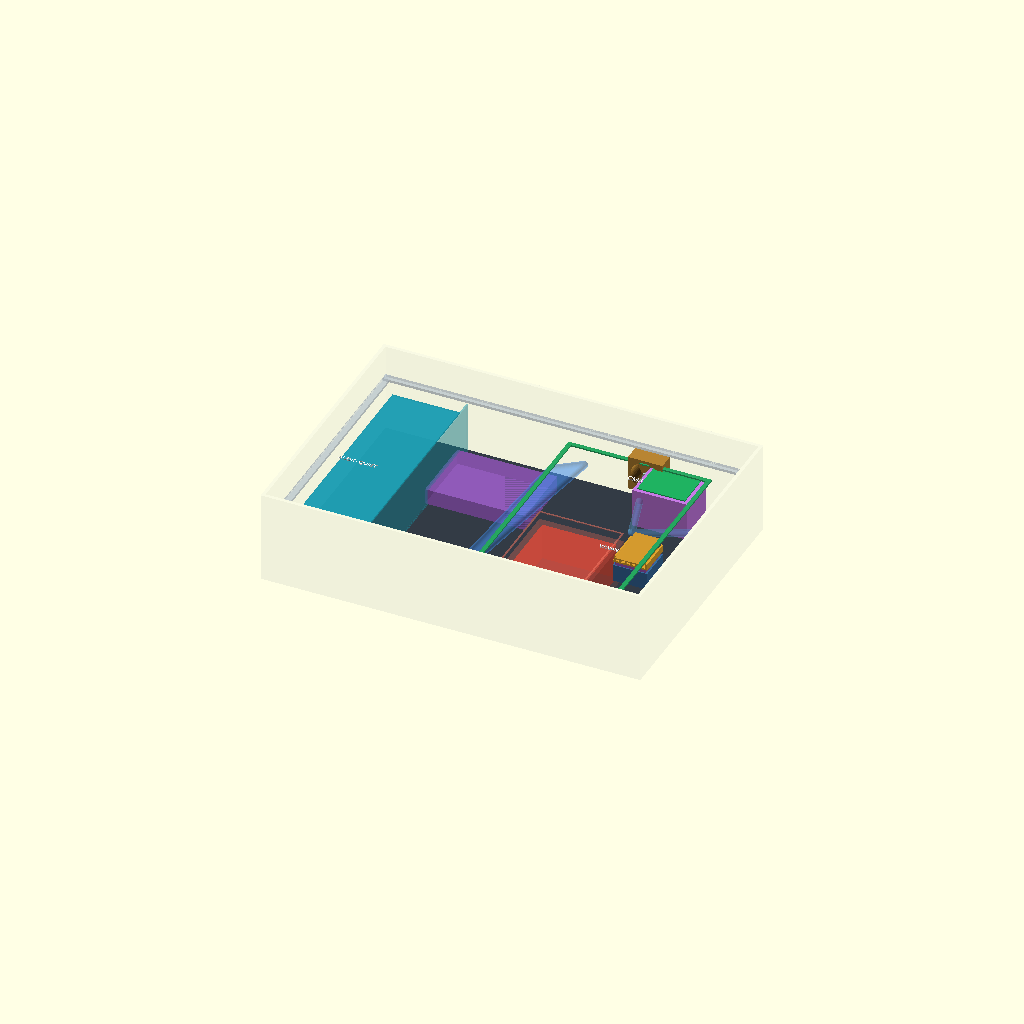
Cell 1: rendered with the file's own defaults.
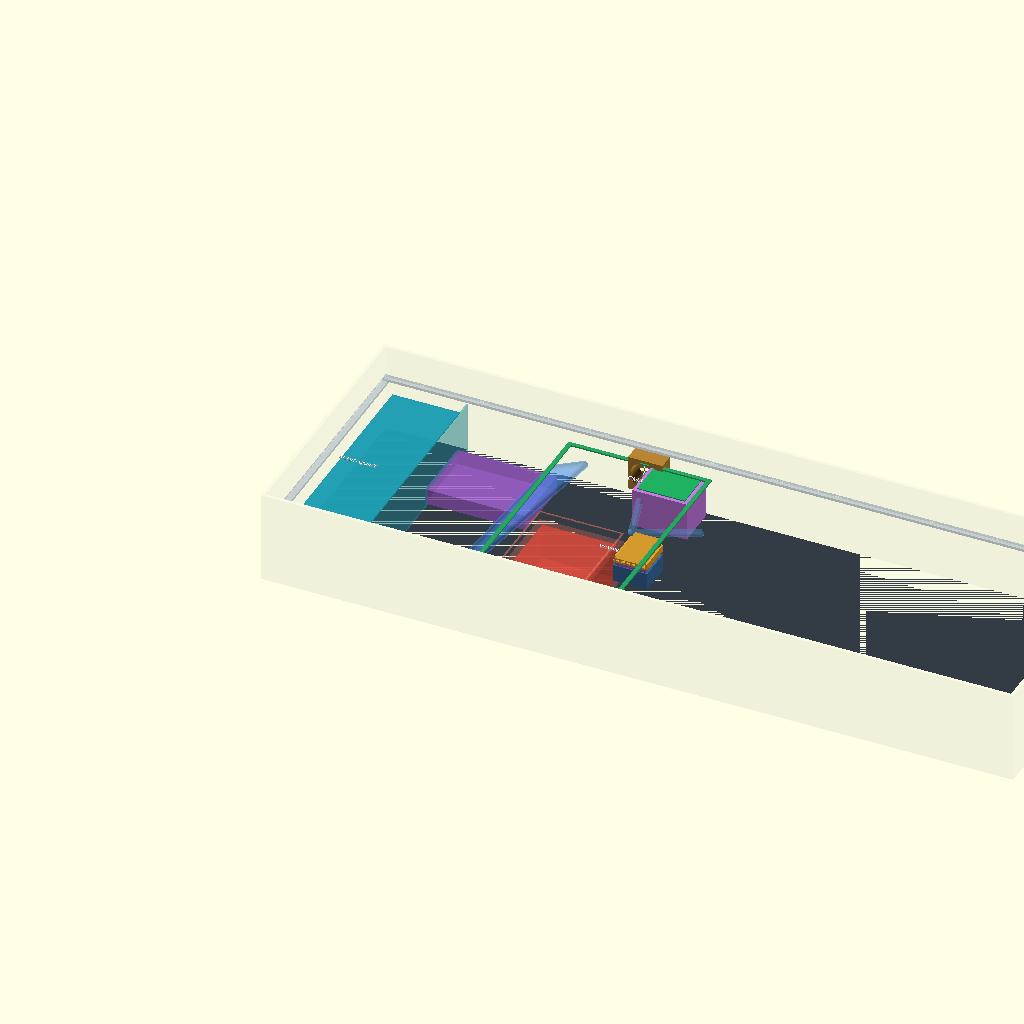
Cell 2: the same model with inner_x = 863.6.
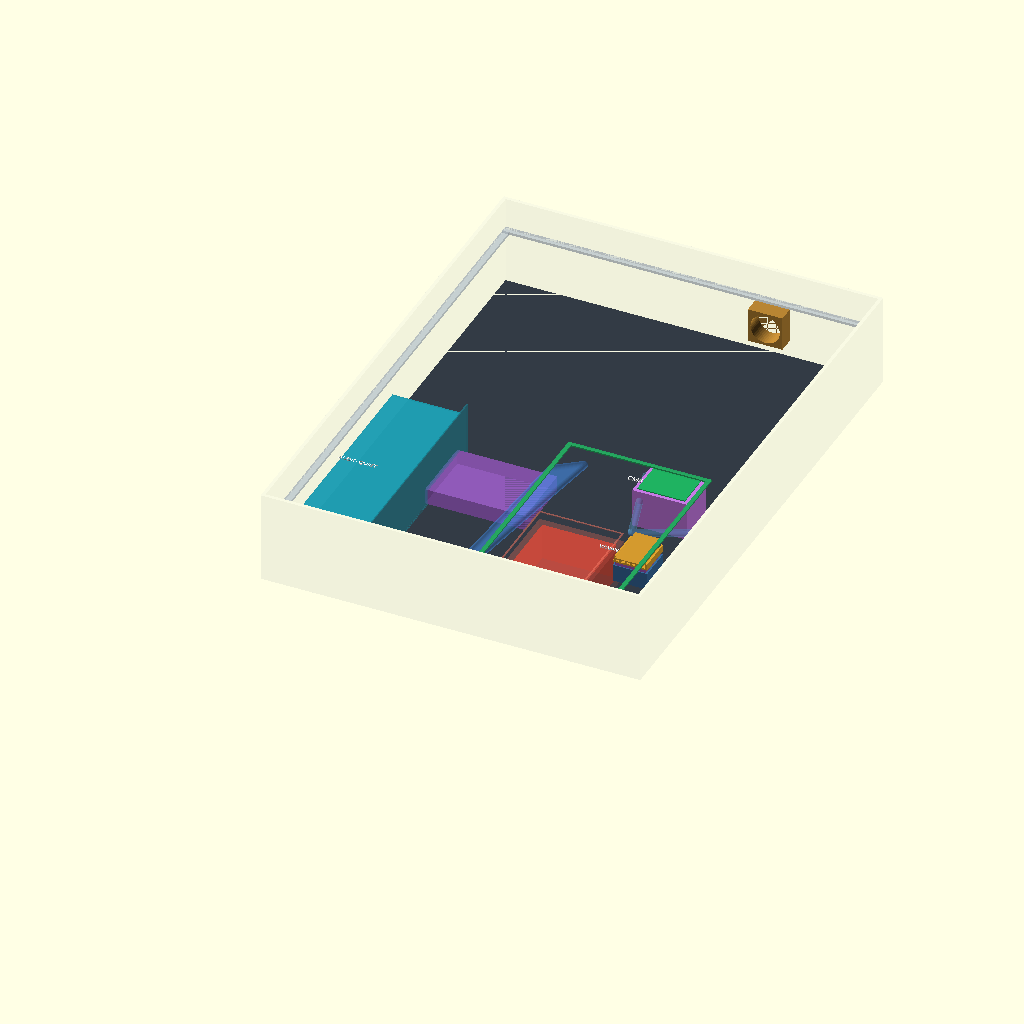
Cell 3: inner_y = 596 (everything else at default).
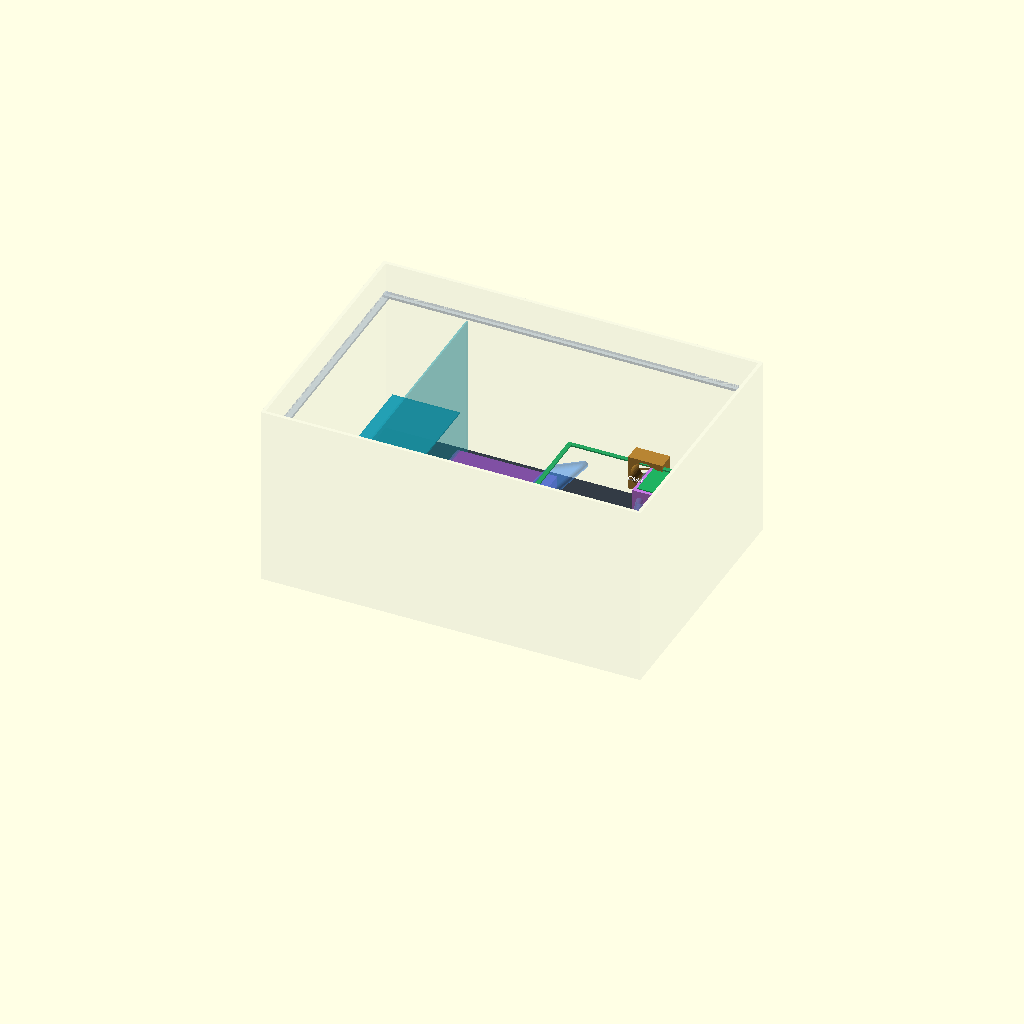
Cell 4: the same model with bottom_depth = 213.4.
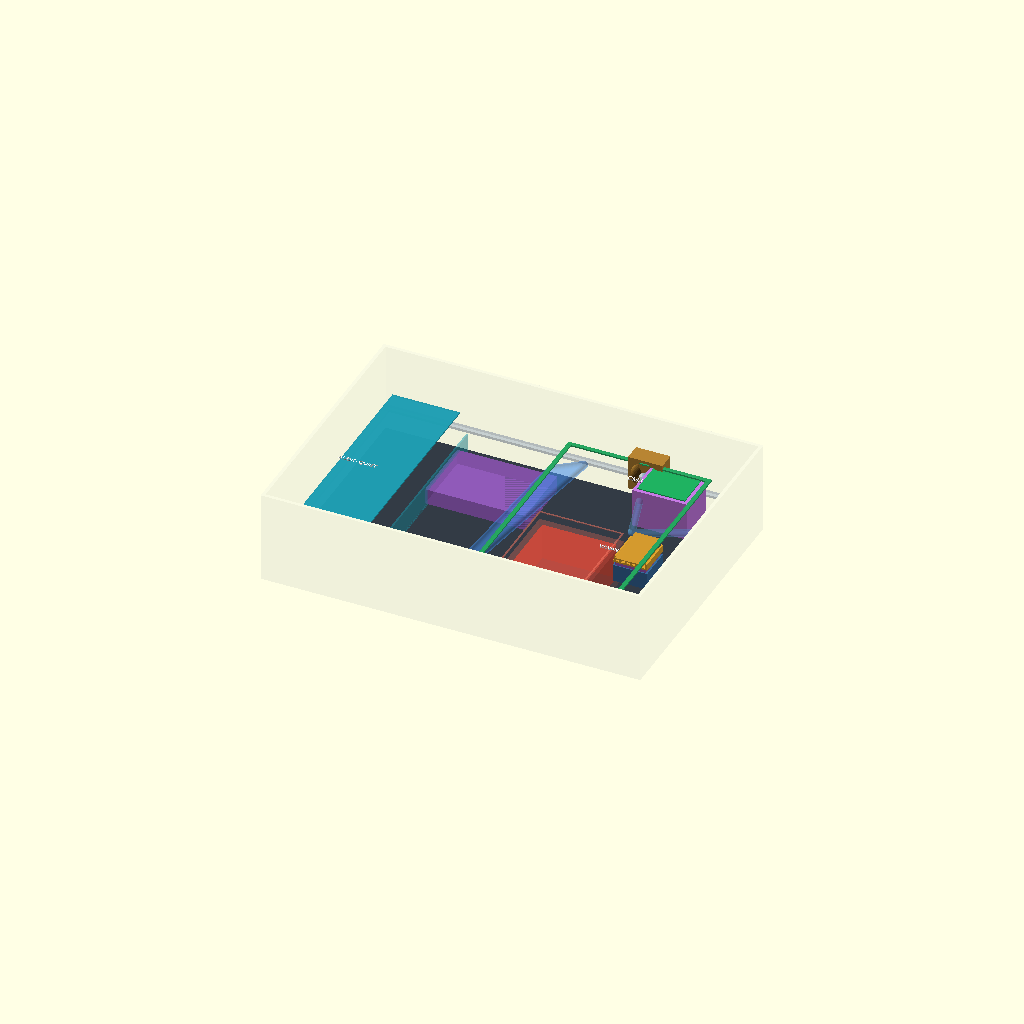
Cell 5: panel_below_parting = 76.2 (everything else at default).
One fixed orthographic camera (rotation 55°, 0°, 25°; colour scheme Cornfield) for every cell.
The OpenSCAD source (cad/mechanical/im2300-cooling-clearance-rev-b.scad):
// ProComm iM2300 cooling clearance concept Rev B.
// All dimensions are millimeters and remain preliminary until the actual case is measured.
$fn = 48;

inner_x = 431.8;
inner_y = 298.0;
bottom_depth = 106.7;
panel_below_parting = 38.1;
panel_z = bottom_depth - panel_below_parting; // 68.6 mm above nominal floor.
panel_t = 3.0;
carrier_z = 58.0;
carrier_t = 1.6;

cpu_cm5_bottom_z = 53.4;
cpu_sink_h = 10.0;
cpu_adapter_h = 5.0;
cpu_fan_h = 28.0;
cpu_fan_bottom_z = cpu_cm5_bottom_z - cpu_sink_h - cpu_adapter_h - cpu_fan_h;
cpu_floor_gap = cpu_fan_bottom_z;

modem_card_bottom_z = 53.0;
modem_sink_h = 8.0;
modem_adapter_h = 4.0;
modem_fan_h = 20.0;
modem_fan_bottom_z = modem_card_bottom_z - modem_sink_h - modem_adapter_h - modem_fan_h;
modem_floor_gap = modem_fan_bottom_z;

audio_quiet_boundary_x = 98.0;
psu_guard_x = 244.0;
psu_audio_gap = psu_guard_x - audio_quiet_boundary_x;
psu_guard_top_z = 48.0;
psu_carrier_gap = carrier_z - psu_guard_top_z;
lid_harness_corridor_right_x = 229.0;
lid_harness_psu_gap = psu_guard_x - lid_harness_corridor_right_x;

assert(cpu_floor_gap >= 10.0, "CM5 dedicated fan inlet clearance is below 10 mm");
assert(modem_floor_gap >= 10.0, "Modem dedicated fan inlet clearance is below 10 mm");
assert(psu_audio_gap >= 125.0, "PSU guard is less than 125 mm from the audio quiet boundary");
assert(psu_carrier_gap >= 10.0, "PSU guard clearance to the carrier is below 10 mm");
assert(lid_harness_psu_gap >= 15.0, "Lid-harness corridor is less than 15 mm from the PSU guard");
echo(str("Panel plane above floor: ", panel_z, " mm"));
echo(str("CM5 fan inlet gap: ", cpu_floor_gap, " mm"));
echo(str("Modem fan inlet gap: ", modem_floor_gap, " mm"));
echo(str("PSU guard to audio quiet boundary: ", psu_audio_gap, " mm"));
echo(str("PSU guard to carrier clearance: ", psu_carrier_gap, " mm"));
echo(str("Lid-harness corridor to PSU guard: ", lid_harness_psu_gap, " mm"));

module colored_box(size, color_value, alpha = 1.0) {
  color([color_value[0], color_value[1], color_value[2], alpha]) cube(size);
}

module fan_body(size = [40, 40, 20], axis = "z", body_color = [0.15, 0.32, 0.58]) {
  color(body_color) difference() {
    cube(size);
    if (axis == "z") translate([size[0] / 2, size[1] / 2, -1]) cylinder(h = size[2] + 2, d = min(size[0], size[1]) - 6);
    if (axis == "x") translate([-1, size[1] / 2, size[2] / 2]) rotate([0, 90, 0]) cylinder(h = size[0] + 2, d = min(size[1], size[2]) - 6);
    if (axis == "y") translate([size[0] / 2, -1, size[2] / 2]) rotate([-90, 0, 0]) cylinder(h = size[1] + 2, d = min(size[0], size[2]) - 6);
  }
}

module finned_sink(size = [55, 40, 10]) {
  color([0.88, 0.64, 0.18]) {
    cube([size[0], size[1], 2]);
    for (x = [2:6:size[0] - 2]) translate([x, 0, 2]) cube([2, size[1], size[2] - 2]);
  }
}

// Transparent nominal cavity and floor.
color([0.75, 0.80, 0.84, 0.10]) difference() {
  translate([-4, -4, 0]) cube([inner_x + 8, inner_y + 8, bottom_depth]);
  translate([0, 0, 3]) cube([inner_x, inner_y, bottom_depth]);
}
color([0.20, 0.23, 0.27]) cube([inner_x, inner_y, 3]);

// Top-panel perimeter reference only, leaving the interior open for inspection.
// The actual panel is a solid plate with no cooling cutouts.
translate([0, 0, panel_z]) {
  colored_box([inner_x, 8, panel_t], [0.70, 0.75, 0.80], 0.45);
  translate([0, inner_y - 8, 0]) colored_box([inner_x, 8, panel_t], [0.70, 0.75, 0.80], 0.45);
  colored_box([8, inner_y, panel_t], [0.70, 0.75, 0.80], 0.45);
  translate([inner_x - 8, 0, 0]) colored_box([8, inner_y, panel_t], [0.70, 0.75, 0.80], 0.45);
}

// Suspended PCBs.
translate([15, 15, carrier_z]) colored_box([78, 268, carrier_t], [0.12, 0.62, 0.70], 0.85); // AUDIO-8X8
// CM5 carrier is drawn as an outline so the B.Cu cooling hardware remains visible.
translate([219, 15, carrier_z]) {
  colored_box([166, 5, carrier_t], [0.15, 0.66, 0.38], 0.90);
  translate([0, 263, 0]) colored_box([166, 5, carrier_t], [0.15, 0.66, 0.38], 0.90);
  colored_box([5, 268, carrier_t], [0.15, 0.66, 0.38], 0.90);
  translate([161, 0, 0]) colored_box([5, 268, carrier_t], [0.15, 0.66, 0.38], 0.90);
}

// Guarded hinge/display-side PSU bay on the bottom floor. The supply is rotated
// 90 degrees in plan and moved into the digital side to protect the audio zone.
translate([250, 21, 3]) colored_box([86, 130, 43], [0.82, 0.25, 0.20], 0.75);
color([0.95, 0.47, 0.39, 0.22]) translate([psu_guard_x, 15, 3]) cube([98, 142, 45]);

// Carrier B.Cu keepout directly above the guarded PSU bay.
color([0.95, 0.47, 0.39, 0.52]) translate([psu_guard_x, 15, carrier_z - 0.3]) difference() {
  cube([98, 142, 0.6]);
  translate([2, 2, -0.1]) cube([94, 138, 0.8]);
}

// Power selector board remains in the center/operator-side floor bay.
translate([96, 190, 3]) colored_box([116, 80, 18], [0.62, 0.37, 0.80], 0.62);

// CM5 cooling cartridge on carrier B.Cu, facing down.
cpu_x = 318.5;
cpu_y = 240.0;
translate([cpu_x, cpu_y, 55.0]) colored_box([55, 40, 1.6], [0.12, 0.70, 0.38], 0.95);
translate([cpu_x, cpu_y, cpu_cm5_bottom_z - cpu_sink_h]) finned_sink([55, 40, cpu_sink_h]);
translate([cpu_x + 2, cpu_y + 1, cpu_cm5_bottom_z - cpu_sink_h - cpu_adapter_h]) colored_box([51, 38, cpu_adapter_h], [0.55, 0.30, 0.67], 0.75);
translate([cpu_x + 7.5, cpu_y, cpu_fan_bottom_z]) fan_body([40, 40, cpu_fan_h], "z");
color([0.78, 0.48, 0.90]) translate([cpu_x - 4, cpu_y - 4, cpu_fan_bottom_z]) difference() {
  cube([63, 48, 45]);
  translate([4, 4, -1]) cube([55, 40, 47]);
}

// Universal 3052 M.2 WWAN cooling cartridge on carrier B.Cu, facing down.
modem_x = 350.0;
modem_y = 116.0;
translate([modem_x, modem_y, 54.0]) colored_box([30, 52, 1.2], [0.83, 0.60, 0.18], 0.95);
translate([modem_x - 5, modem_y + 6, modem_card_bottom_z - modem_sink_h]) finned_sink([40, 40, modem_sink_h]);
translate([modem_x - 3, modem_y + 7, modem_card_bottom_z - modem_sink_h - modem_adapter_h]) colored_box([36, 38, modem_adapter_h], [0.55, 0.30, 0.67], 0.75);
translate([modem_x - 5, modem_y + 6, modem_fan_bottom_z]) fan_body([40, 40, modem_fan_h], "z", [0.22, 0.42, 0.62]);

// Right-side filtered intake and operator-side exhaust.
translate([inner_x - 20, 190, 24]) fan_body([20, 40, 40], "x", [0.18, 0.55, 0.34]);
translate([290, inner_y - 20, 24]) fan_body([40, 20, 40], "y", [0.72, 0.52, 0.20]);

// Audio quiet boundary and airflow guides.
color([0.12, 0.70, 0.78, 0.30]) translate([audio_quiet_boundary_x, 10, 3]) cube([2, 278, panel_z - 3]);
color([0.40, 0.72, 1.00, 0.28]) hull() {
  translate([406, 210, 44]) sphere(d = 8);
  translate([340, 180, 44]) sphere(d = 8);
}
color([0.40, 0.72, 1.00, 0.24]) hull() {
  translate([340, 180, 44]) sphere(d = 8);
  translate([310, 280, 44]) sphere(d = 8);
}

// Protected HDMI, USB-touch, and 12 V lid-harness lane beside the PSU guard.
color([0.26, 0.56, 0.94, 0.34]) hull() {
  translate([205, 18, 53]) sphere(d = 8);
  translate([219, 70, 53]) sphere(d = 8);
  translate([219, 238, 53]) sphere(d = 8);
  translate([248, 260, 53]) sphere(d = 8);
}

// Reference labels are raised so they remain visible in preview renders.
color("white") translate([246, 9, 49]) linear_extrude(0.7) text("HINGE PSU / 146 mm AUDIO GAP", size = 4.2);
color("white") translate([307, 238, 66]) linear_extrude(0.7) text("CM5", size = 6);
color("white") translate([333, 113, 66]) linear_extrude(0.7) text("WWAN", size = 5);
color("white") translate([16, 145, 66]) linear_extrude(0.7) text("AUDIO QUIET", size = 5);
Parameter table extracted from the source (name, type, default, range or options):
inner_x: number, default 431.8
inner_y: number, default 298
bottom_depth: number, default 106.7
panel_below_parting: number, default 38.1
panel_t: number, default 3
carrier_z: number, default 58
carrier_t: number, default 1.6
cpu_cm5_bottom_z: number, default 53.4
cpu_sink_h: number, default 10
cpu_adapter_h: number, default 5
cpu_fan_h: number, default 28
modem_card_bottom_z: number, default 53
modem_sink_h: number, default 8
modem_adapter_h: number, default 4
modem_fan_h: number, default 20
audio_quiet_boundary_x: number, default 98
psu_guard_x: number, default 244
psu_guard_top_z: number, default 48
lid_harness_corridor_right_x: number, default 229
